Labelled photos from "images_256", an image-classification folder in Do-Trung-Quan/DO-AN-TOT-NGHIEP-E22-T02. The possible labels are: STB, normal, silicosis.

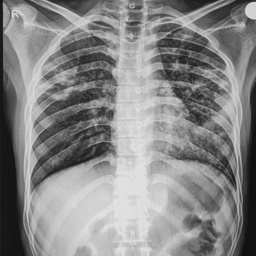
Label: normal

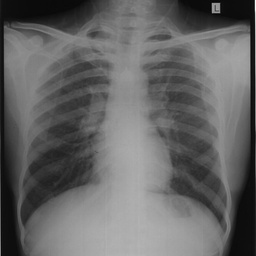
Label: silicosis

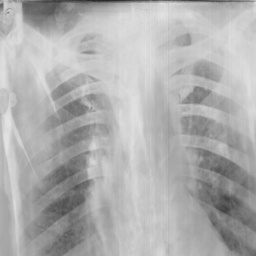
Label: normal

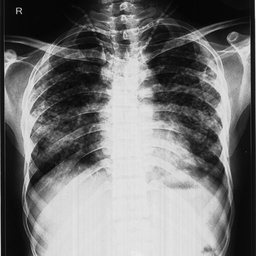
Label: STB

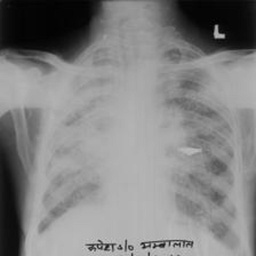
Label: silicosis

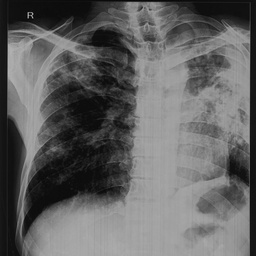
Label: STB
